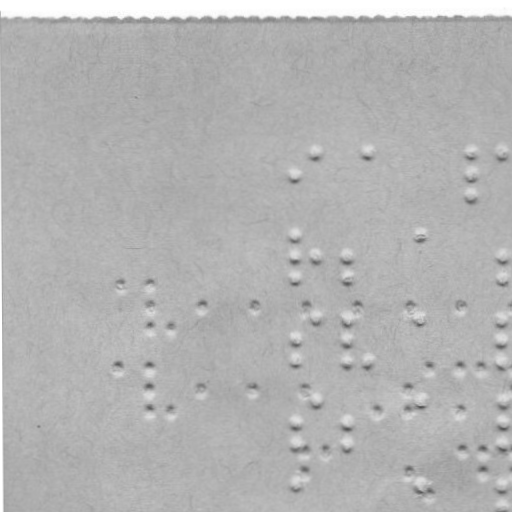

The table this chart was drawn from, first rows:
x, y
295.5, 175.4
316.4, 153.4
368.4, 153.2
472.4, 152.8
472.5, 174.8
472.6, 195.8
503.4, 152.7
295.7, 235.4
295.8, 257.4
295.9, 278.4
316.8, 257.4
347.8, 257.3
347.9, 278.3
420.7, 235
503.8, 256.7
503.9, 277.7
296.1, 340.4
296.2, 361.4
317, 319.4
348, 319.3
348.1, 340.3
348.2, 361.3
369.2, 361.2
421, 319
504, 318.7
504.1, 339.7
504.2, 360.7
296.4, 423.4
296.5, 444.4
317.3, 402.4
348.4, 423.3
348.5, 444.3
421.3, 402
504.3, 401.7
504.4, 422.7
504.5, 443.7
296.6, 484.4
421.6, 484
504.6, 483.7
504.7, 505.7
119.9, 286.1
149.9, 286
150, 308
150, 328
172, 327.9
203, 307.8
256, 307.6
307, 307.4
358, 307.2
409, 307.1
461, 306.9
120.2, 369.1
150.2, 369
150.3, 392
150.3, 412
172.3, 411.9
203.3, 391.8
256.3, 391.6
307.3, 391.4
379.3, 411.2
... 14 more rows
